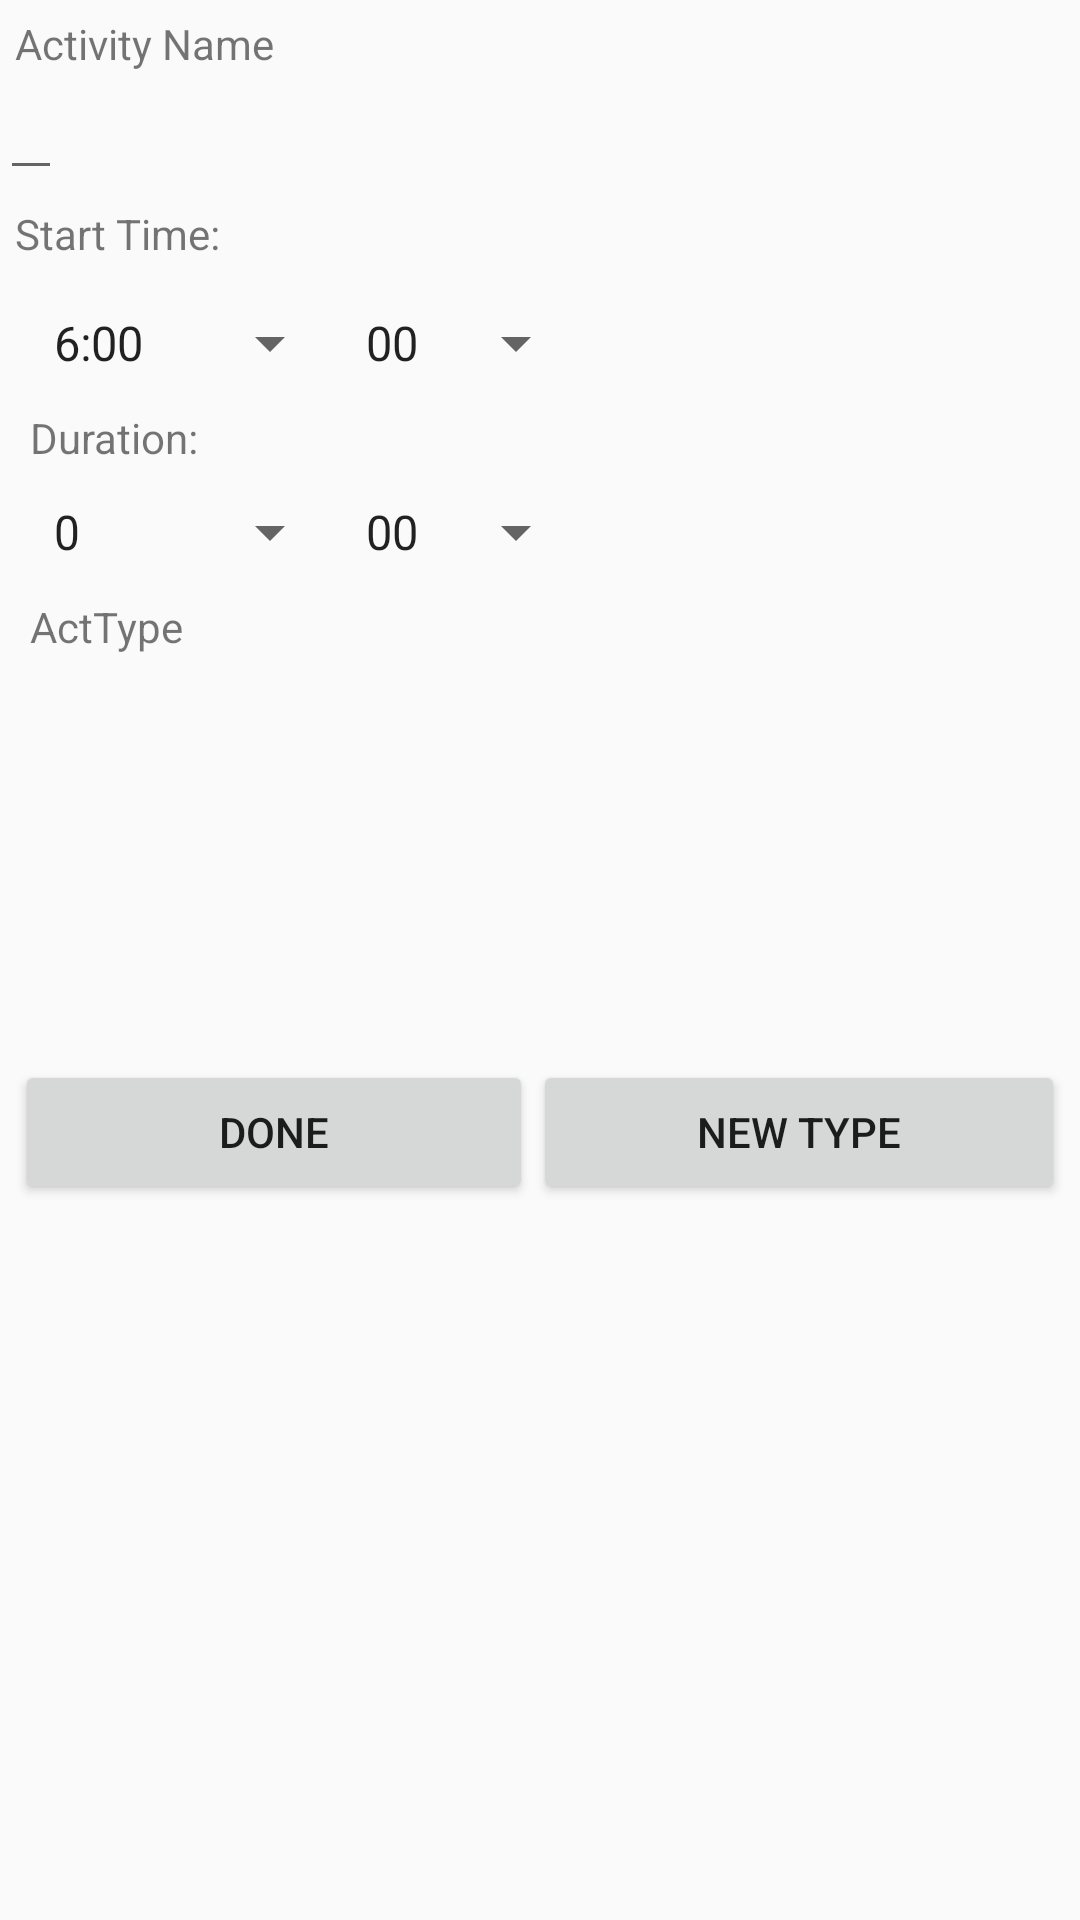

Reconstruct the res/layout file that produces this screen, plus the resources it refers to.
<!-- AndroidManifest.xml: application theme AppTheme -->
<!-- res/layout/add_act_.xml -->
<?xml version="1.0" encoding="utf-8"?>
<LinearLayout xmlns:android="http://schemas.android.com/apk/res/android"
    xmlns:tools="http://schemas.android.com/tools"
    android:orientation="vertical" android:layout_width="match_parent"
    android:layout_height="match_parent"
    tools:context=".AddActActivity">

    <TextView
        android:text="Activity Name"
        android:padding="5dp"
        android:layout_width="wrap_content"
        android:layout_height="wrap_content"/>
    <EditText
        android:padding="5dp"
        android:id="@+id/actName"
        android:layout_width="wrap_content"
        android:layout_height="wrap_content"
        />
    <TextView
        android:padding="5dp"
        android:layout_width="wrap_content"
        android:layout_height="wrap_content"
        android:text="Start Time:"
        />

    <TableLayout
        android:padding="5dp"
        android:layout_width="match_parent"
        android:layout_height="wrap_content">
        <TableRow        android:padding="5dp"
            >
            <Spinner
                android:layout_width="wrap_content"
                android:layout_height="wrap_content"
                android:id="@+id/startHour"
                android:entries="@array/hours"
                />
            <Spinner
                android:layout_width="wrap_content"
                android:layout_height="wrap_content"
                android:id="@+id/startMinute"
                android:entries="@array/mins"
                />
        </TableRow>
        <TableRow        android:padding="5dp"
            >
            <TextView
            android:layout_width="wrap_content"
            android:layout_height="wrap_content"
            android:text="Duration: "
            />
        </TableRow>
        <TableRow        android:padding="5dp"
            >
            <Spinner
                android:layout_width="wrap_content"
                android:layout_height="wrap_content"
                android:id="@+id/dHours"
                android:entries="@array/dhours"
                />
            <Spinner
                android:layout_width="wrap_content"
                android:layout_height="wrap_content"
                android:id="@+id/dMins"
                android:entries="@array/dmins"
                />
        </TableRow>
        <TableRow android:padding="5dp">
            <TextView
                android:layout_width="wrap_content"
                android:layout_height="wrap_content"
                android:text="ActType "
                />
        </TableRow>
    </TableLayout>
    <TableLayout
        android:layout_width="match_parent"
        android:layout_height="wrap_content">
        <TableRow
            android:gravity="center_horizontal">
            <TextView
                style="@style/acttypeTheme"
                android:id="@+id/t1"
                android:transitionName="0"
                />
            <TextView
                style="@style/acttypeTheme"
                android:id="@+id/t2"
                android:transitionName="1"
                />
            <TextView
                style="@style/acttypeTheme"
                android:id="@+id/t3"
                android:transitionName="2"
                />
            <TextView
                style="@style/acttypeTheme"
                android:id="@+id/t4"
                android:transitionName="3"
                />
        </TableRow>
        <TableRow >
            <TextView
                style="@style/acttypeTheme"
                android:id="@+id/t5"
                android:transitionName="4"
                />
            <TextView
                style="@style/acttypeTheme"
                android:id="@+id/t6"
                android:transitionName="5"
                />
            <TextView
                style="@style/acttypeTheme"
                android:id="@+id/t7"
                android:transitionName="6"
                />
            <TextView
                style="@style/acttypeTheme"
                android:id="@+id/t8"
                android:transitionName="7"
                />
        </TableRow>
        <TableRow >
            <TextView
                style="@style/acttypeTheme"
                android:id="@+id/t9"
                android:transitionName="8"

                />
            <TextView
                style="@style/acttypeTheme"
                android:id="@+id/t10"
                android:transitionName="9"
                />
            <TextView
                style="@style/acttypeTheme"
                android:id="@+id/t11"
                android:transitionName="10"
                />
            <TextView
                style="@style/acttypeTheme"
                android:id="@+id/t12"
                android:transitionName="11"
                />

        </TableRow>

    </TableLayout>
    <TableLayout
        android:layout_width="match_parent"
        android:layout_height="wrap_content">

    <TableRow android:padding="5dp">
    <Button
        android:layout_weight="1"
        android:layout_width="wrap_content"
        android:layout_height="wrap_content"
        android:id="@+id/saveActivity"
        android:text="Done"
        android:onClick="Done"
        />

        <Button
            android:layout_weight="1"
            android:layout_width="wrap_content"
            android:layout_height="wrap_content"
            android:onClick="addType"
            android:text="New Type" />

        <Button
        android:layout_weight="1"
        android:layout_width="wrap_content"
        android:layout_height="wrap_content"
        android:id="@+id/delete"
        android:text="Delete"
        android:visibility="gone"
        android:onClick="Delete"
        />
    </TableRow>
    </TableLayout>
</LinearLayout>
<!-- resources referenced by this layout -->
<resources>
  <string-array name="dhours">
          <item>0</item>
          <item>1</item>
          <item>2</item>
          <item>3</item>
          <item>4</item>
          <item>5</item>
          <item>6</item>
  
      </string-array>
  <string-array name="dmins">
          <item>00</item>
          <item>15</item>
          <item>30</item>
          <item>45</item>
  
      </string-array>
  <string-array name="hours">
  
          <item name="six">6:00</item>
          <item name="seven">7:00</item>
          <item name="eight">8:00</item>
          <item name="nine">9:00</item>
          <item name="ten">10:00</item>
          <item name="eleven">11:00</item>
          <item name="tweleve">12:00</item>
          <item name="one">1:00</item>
          <item name="two">2:00</item>
      </string-array>
  <string-array name="mins">
          <item>00</item>
          <item>15</item>
          <item>30</item>
          <item>45</item>
  
      </string-array>
  <style name="acttypeTheme">
          <item name="android:layout_height">40dp</item>
          <item name="android:onClick">SelectType</item>
          <item name="android:layout_weight">1</item>
      </style>
  <style name="AppTheme" parent="Theme.AppCompat.Light.DarkActionBar">
          
          <item name="colorPrimary">@color/colorPrimary</item>
          <item name="colorPrimaryDark">@color/colorPrimaryDark</item>
          <item name="colorAccent">@color/colorAccent</item>
      </style>
  <color name="colorPrimary">#008577</color>
  <color name="colorPrimaryDark">#00574B</color>
  <color name="colorAccent">#D81B60</color>
</resources>
